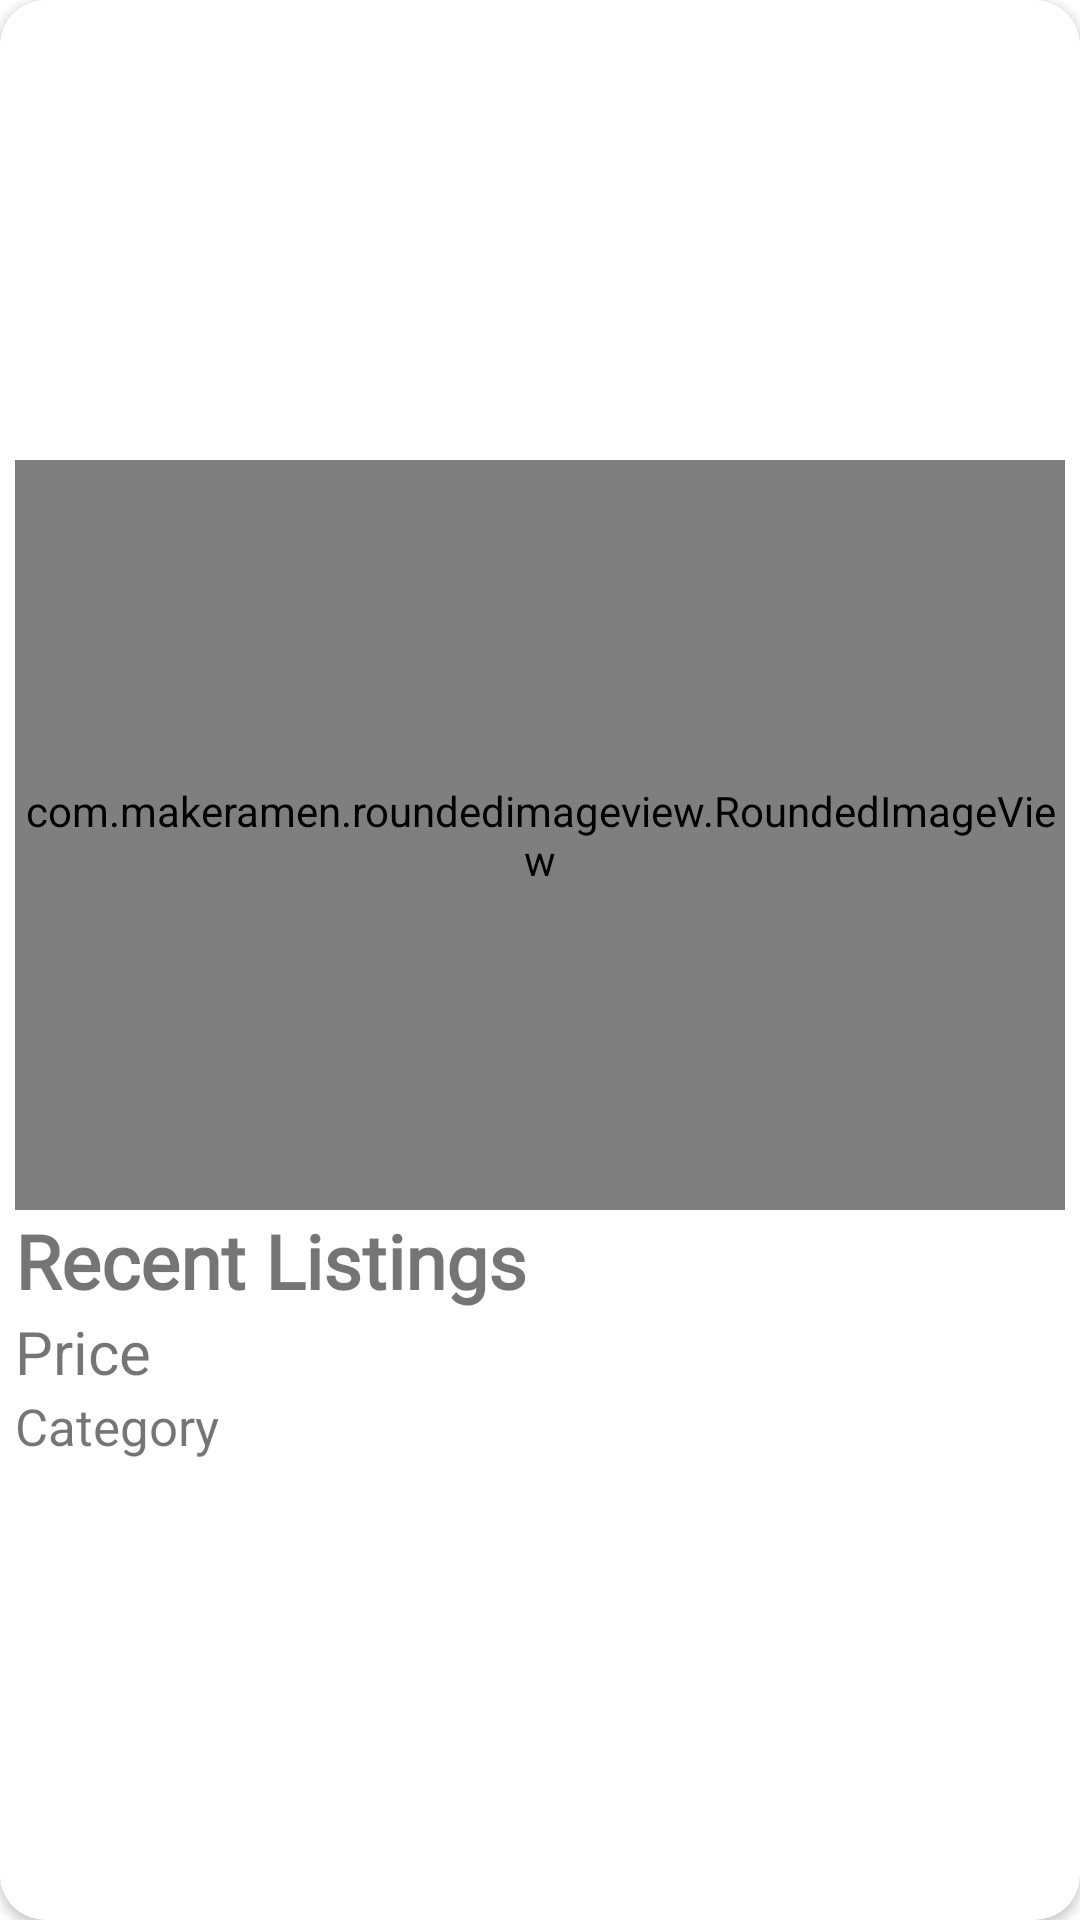

Here is an Android app screen rendered from its layout file. Give the layout XML and the strings, colors and styles it references.
<!-- AndroidManifest.xml: application theme Theme.UniSellApplication -->
<!-- res/layout/recent_items.xml -->
<?xml version="1.0" encoding="utf-8"?>
<androidx.cardview.widget.CardView xmlns:android="http://schemas.android.com/apk/res/android"
    android:layout_width="match_parent"
    android:layout_height="wrap_content"
    xmlns:app="http://schemas.android.com/apk/res-auto"
    android:layout_margin="5dp"
    app:cardCornerRadius="15dp">

    <LinearLayout
        android:layout_width="match_parent"
        android:layout_height="wrap_content"
        android:layout_gravity="center"
        android:orientation="vertical"
        android:padding="5dp">
        <com.makeramen.roundedimageview.RoundedImageView
            android:id="@+id/recent_img"
            android:layout_width="match_parent"
            android:layout_height="250dp"
            app:riv_corner_radius="14dp"
            android:scaleType="fitCenter"
            android:src="@mipmap/offers3"/>

        <TextView
            android:id="@+id/recent_title"
            android:layout_width="wrap_content"
            android:layout_height="wrap_content"
            android:fontFamily="@font/archivo"
            android:text="Recent Listings"
            android:textSize="25sp"
            android:textStyle="bold"/>

        <TextView
            android:id="@+id/recent_price"
            android:layout_width="wrap_content"
            android:layout_height="wrap_content"
            android:ellipsize="end"
            android:maxLines="1"
            android:singleLine="true"
            android:text="Price"
            android:textSize="20sp"/>

        <TextView
            android:id="@+id/recent_cat"
            android:layout_width="wrap_content"
            android:layout_height="wrap_content"
            android:text="Category"
            android:textSize="17sp"
            />


    </LinearLayout>

</androidx.cardview.widget.CardView>
<!-- resources referenced by this layout -->
<resources>
  <style name="Theme.UniSellApplication" parent="Theme.MaterialComponents.Light.NoActionBar">
          
          <item name="colorPrimary">@color/red_186</item>
          <item name="colorPrimaryVariant">@color/blue_2767</item>
          <item name="colorOnPrimary">@color/white</item>
          <item name="colorPrimaryDark">@color/red_186</item>
          
          <item name="colorSecondary">@color/grey_cool</item>
          <item name="colorSecondaryVariant">@color/white</item>
          <item name="colorOnSecondary">@color/black</item>
          
          <item name="android:statusBarColor">?attr/colorPrimaryVariant</item>
          <item name="colorControlNormal">@color/white</item>
          
          <item name="android:forceDarkAllowed" tools:targetApi="q">false</item>
      </style>
  <color name="red_186">#B1102B</color>
  <color name="blue_2767">#13284C</color>
  <color name="white">#FFFFFFFF</color>
  <color name="grey_cool">#ced1d4</color>
  <color name="black">#FF000000</color>
</resources>
